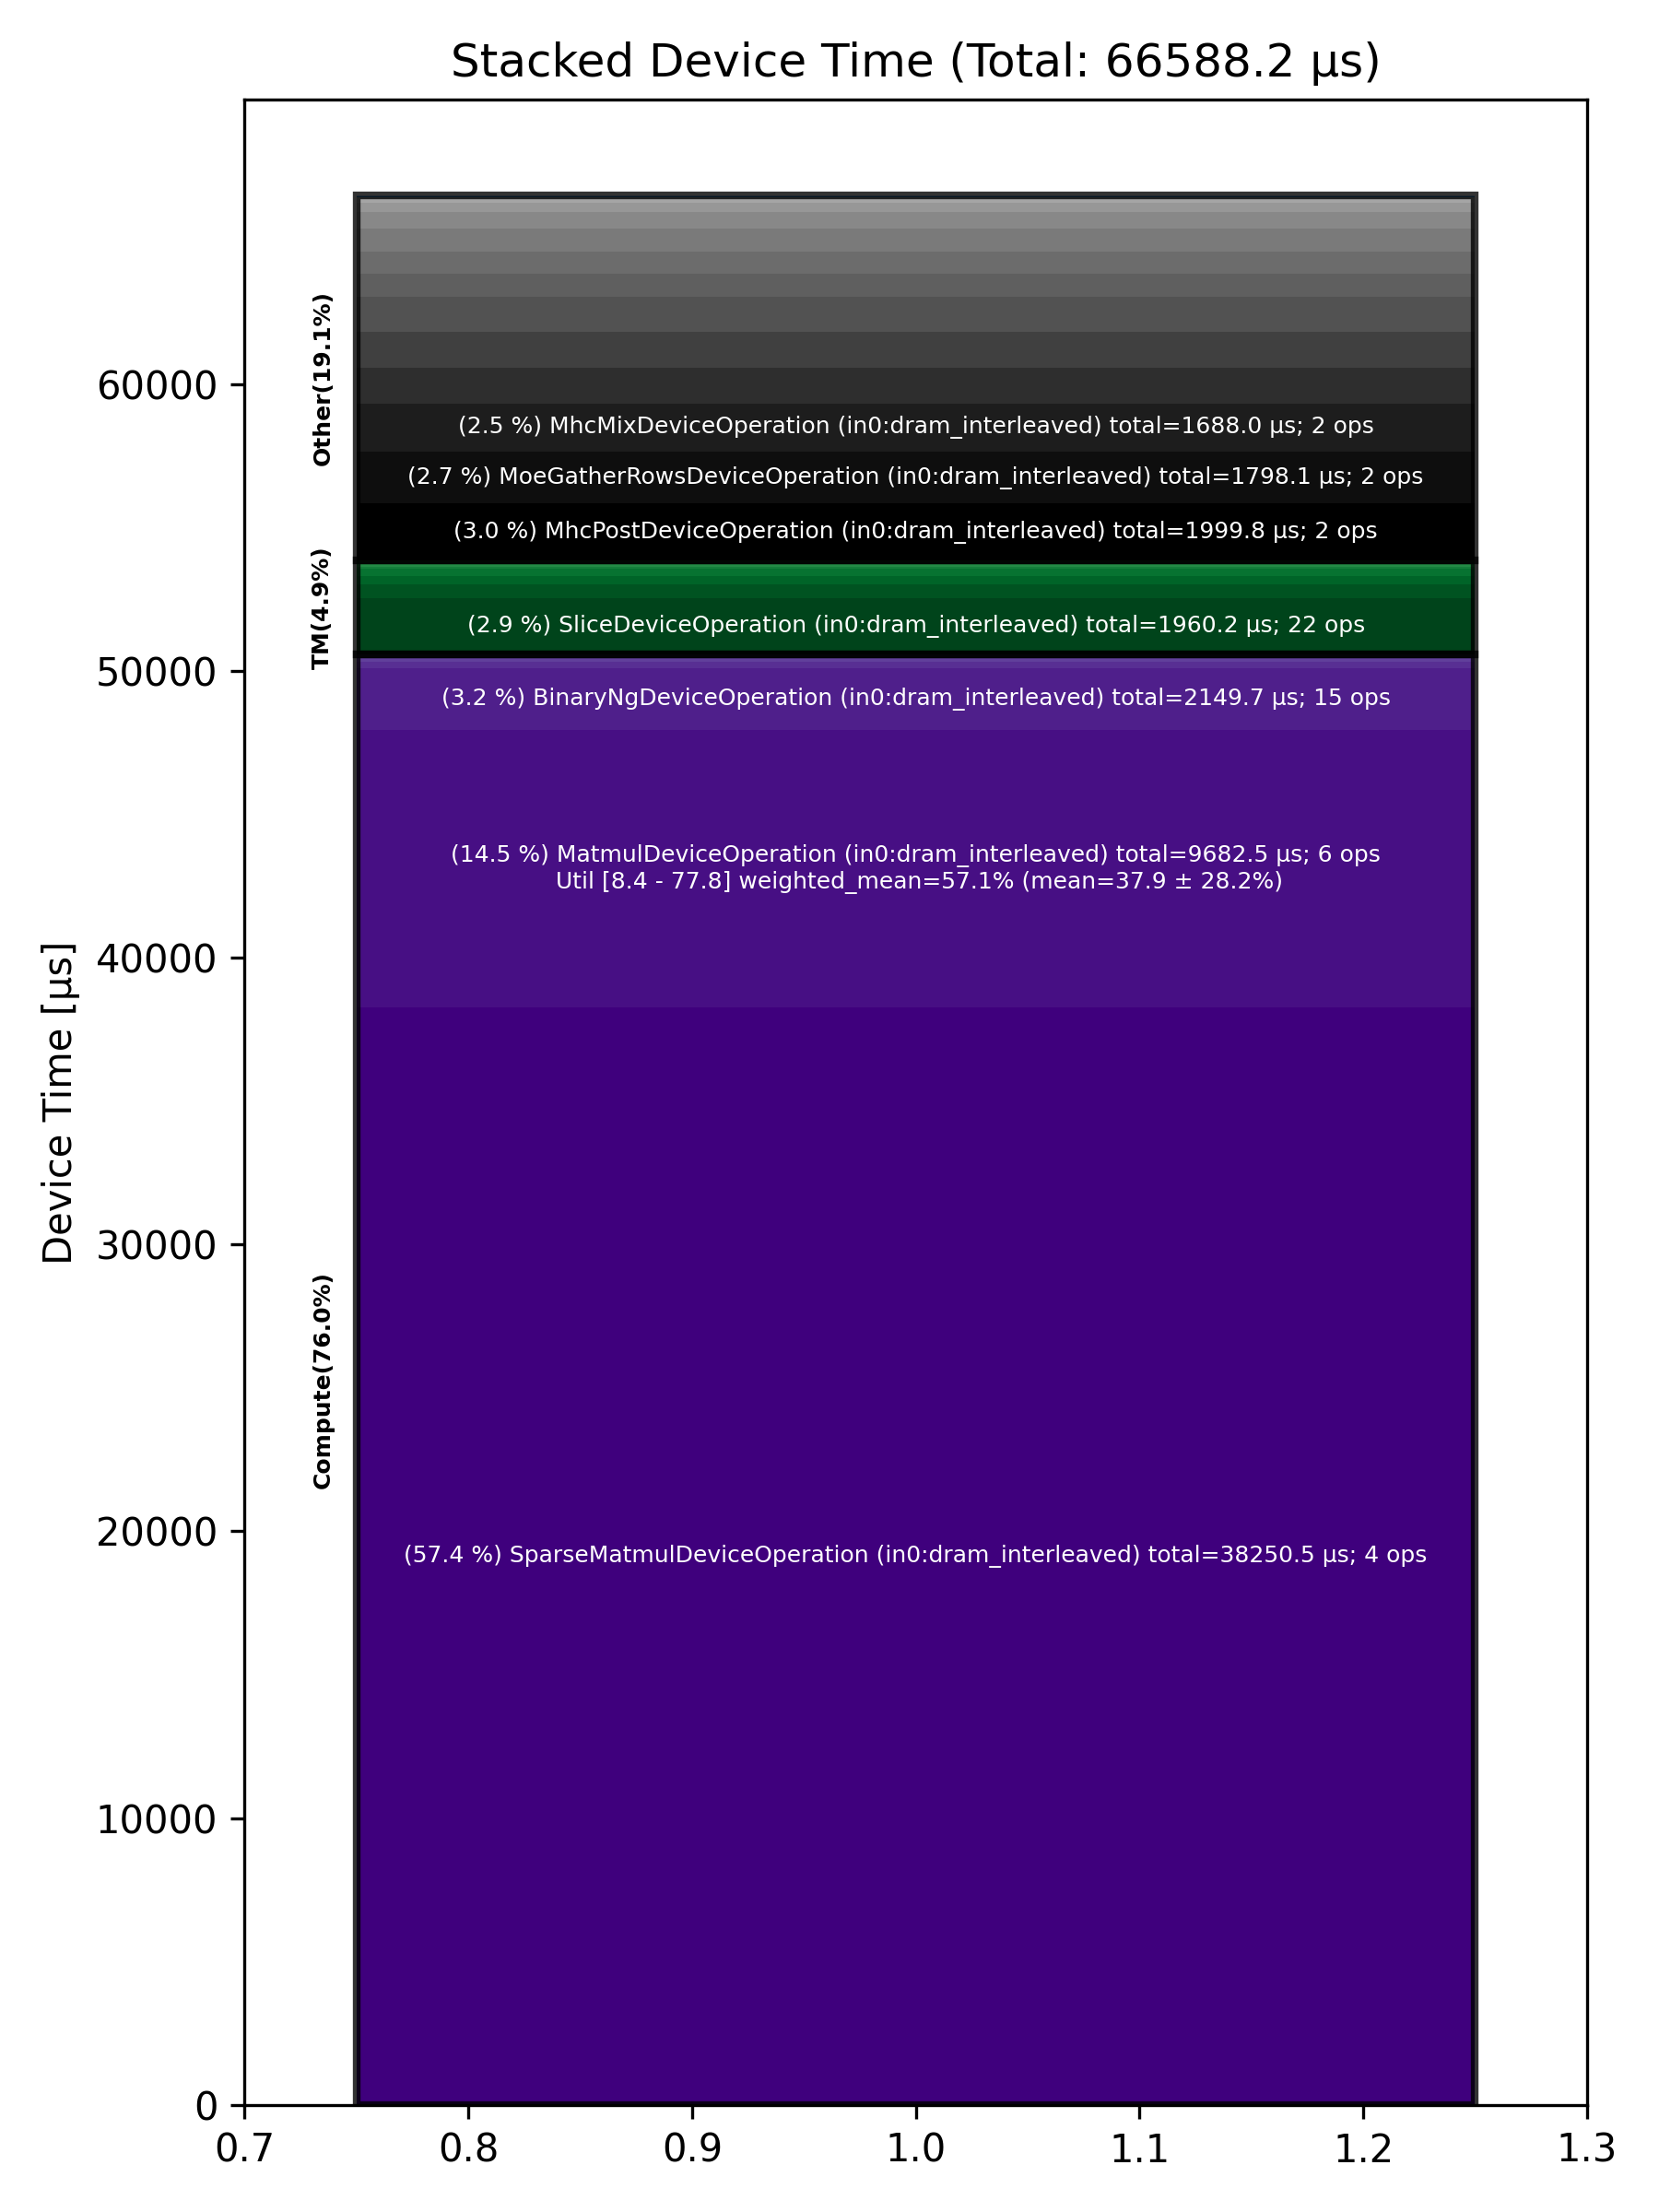

Values plotted in this chart, from the file beside it:
Total % [%], Op Code, Device Time Sum [μs], Op Count, Op Category, Min FLOPs [%], Max FLOPs [%], Mean FLOPs [%], Std FLOPs [%], Weighted Mean FLOPs [%]
57.44, SparseMatmulDeviceOperation (in0:dram_in…, 38251, 4, Compute, , , , , 
14.54, MatmulDeviceOperation (in0:dram_interlea…, 9683, 6, Compute, 8.36, 77.85, 37.85, 28.23, 57.11
3.23, BinaryNgDeviceOperation (in0:dram_interl…, 2150, 15, Compute, , , , , 
3.00, MhcPostDeviceOperation (in0:dram_interle…, 2000, 2, Other, , , , , 
2.94, SliceDeviceOperation (in0:dram_interleav…, 1960, 22, TM, , , , , 
2.70, MoeGatherRowsDeviceOperation (in0:dram_i…, 1798, 2, Other, , , , , 
2.53, MhcMixDeviceOperation (in0:dram_interlea…, 1688, 2, Other, , , , , 
1.88, UntilizeCodegenDeviceOperation (in0:dram…, 1251, 4, Other, , , , , 
1.85, MoeSortedDispatchDeviceOperation (in0:dr…, 1234, 2, Other, , , , , 
1.82, PrepareChunkRecurrenceOperation (in0:dra…, 1215, 1, Other, , , , , 
1.21, QkvCausalConv1dSiluOperation (in0:dram_i…, 806.1, 1, Other, , , , , 
1.18, MhcPreDeviceOperation (in0:dram_interlea…, 788.9, 2, Other, , , , , 
1.18, RecurrentChunkScanOperation (in0:dram_in…, 784.8, 1, Other, , , , , 
0.88, MoeGatherAddRowsDeviceOperation (in0:dra…, 587.8, 2, Other, , , , , 
0.71, UntilizeDeviceOperation (in0:dram_interl…, 471.3, 1, TM, , , , , 
0.49, SigmoidGatedRmsNormOperation (in0:dram_i…, 323.3, 1, Other, , , , , 
0.44, TransposeDeviceOperation (in0:dram_inter…, 294.6, 4, TM, , , , , 
0.36, TypecastDeviceOperation (in0:dram_interl…, 241.4, 10, TM, , , , , 
0.33, LayerNormDeviceOperation (in0:dram_inter…, 218, 2, Compute, , , , , 
0.29, MhcSplitSinkhornDeviceOperation (in0:dra…, 193.4, 2, Other, , , , , 
0.26, ReduceDeviceOperation (in0:dram_interlea…, 172.9, 5, Compute, , , , , 
0.15, UnaryDeviceOperation (in0:dram_interleav…, 100, 3, Compute, , , , , 
0.14, ConcatDeviceOperation (in0:dram_interlea…, 92.79, 2, TM, , , , , 
0.13, TilizeWithValPaddingDeviceOperation (in0…, 89.06, 4, TM, , , , , 
0.09, ReshapeViewDeviceOperation (in0:dram_int…, 62.49, 4, TM, , , , , 
0.06, GatherDeviceOperation (in0:dram_interlea…, 37.38, 1, Other, , , , , 
0.05, TopKDeviceOperation (in0:dram_interleave…, 35.95, 1, Other, , , , , 
0.05, UntilizeWithUnpaddingDeviceOperation (in…, 34.04, 2, TM, , , , , 
0.02, FillPadDeviceOperation (in0:dram_interle…, 15.31, 2, TM, , , , , 
0.01, EmbeddingsDeviceOperation (in0:dram_inte…, 7.63, 2, Compute, , , , , 
0.00, ChronologicalSelectionsOperation (in0:dr…, 2.48, 1, Other, , , , , 
